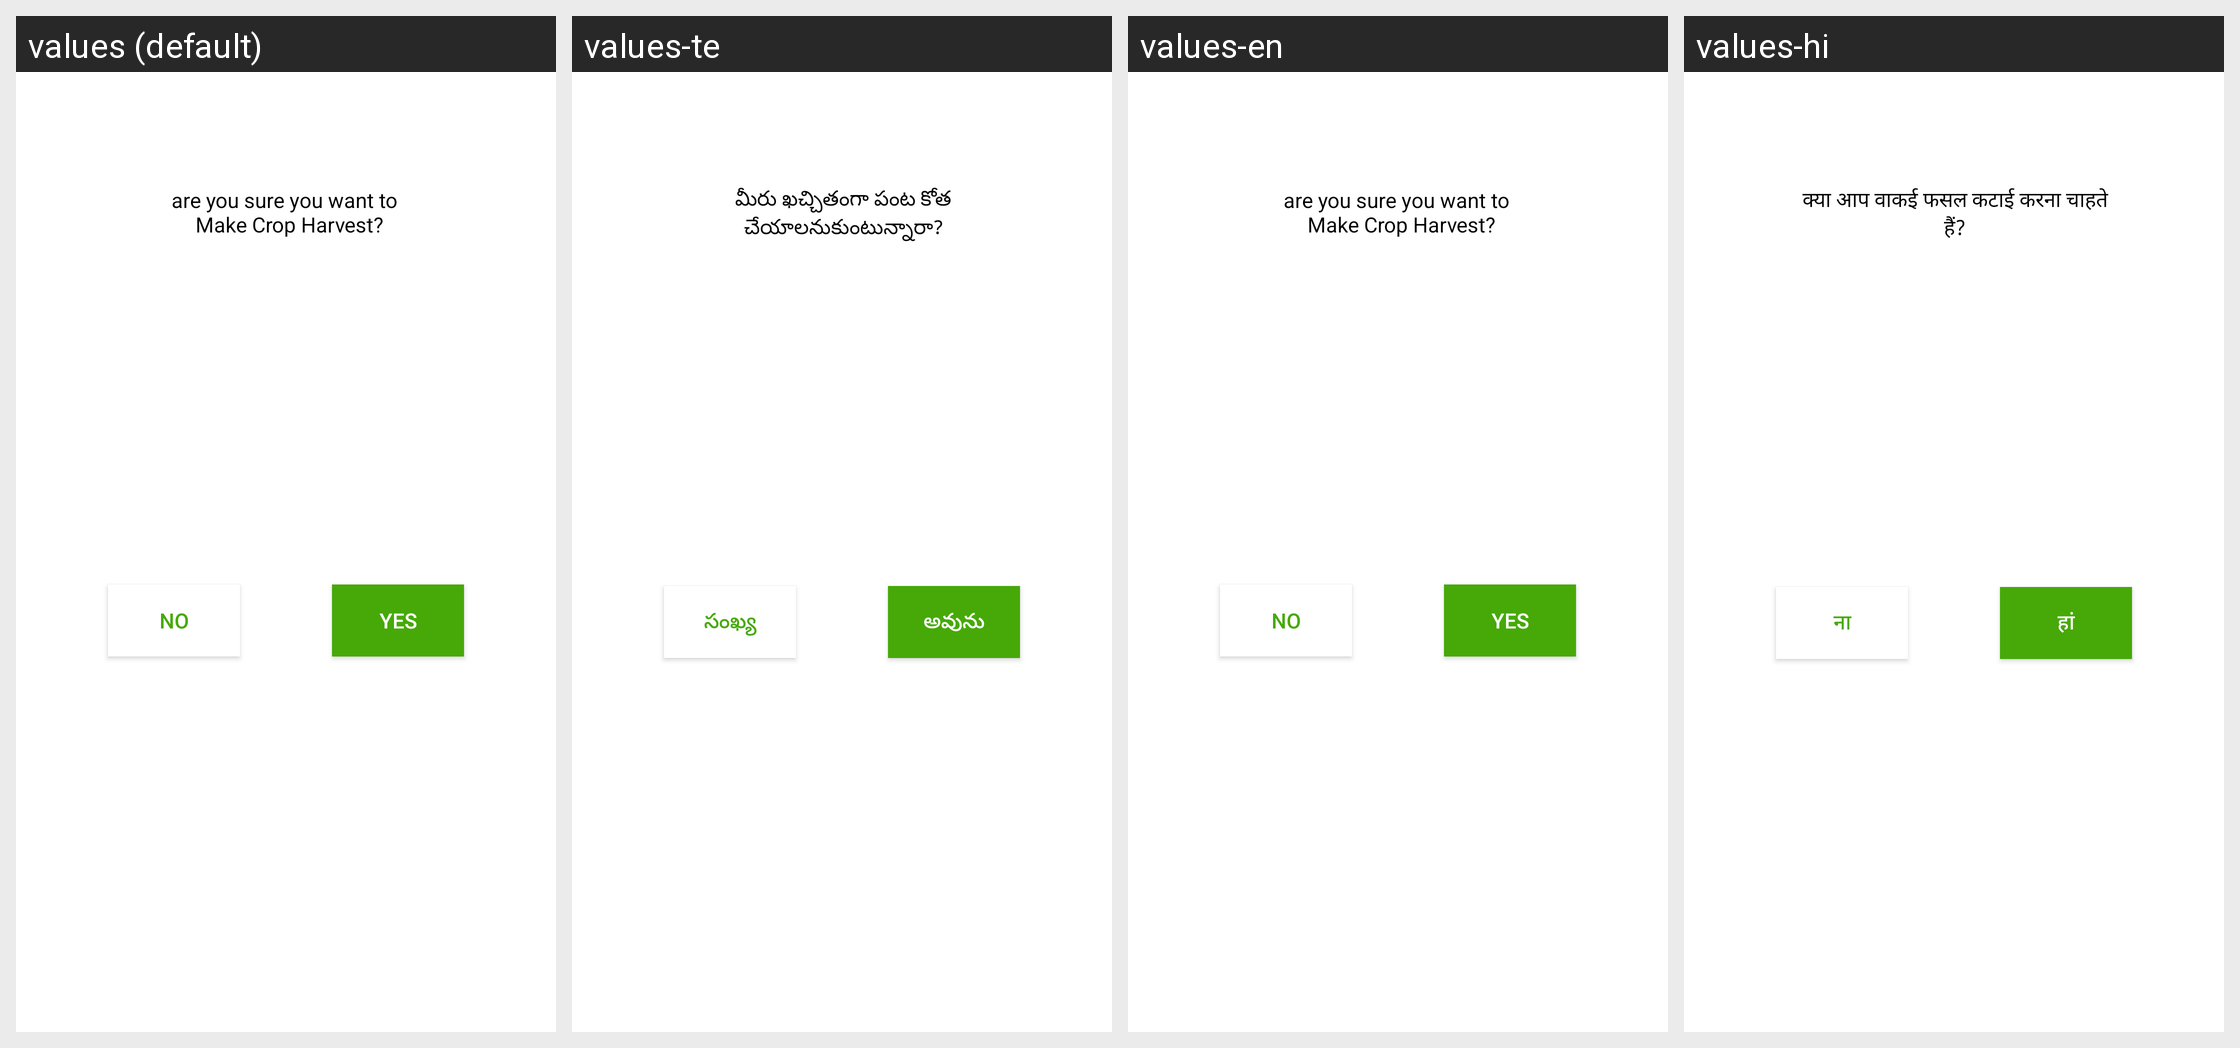

This grid shows one Android layout under several languages. Give, for every string resource on the screen, its name, the default text and each shown locale's text.
Android screen res/layout/customedial2.xml rendered under 4 locales, left to right: values (default), values-te, values-en, values-hi. Device: Nexus 5 (rendered at 1080×1920; each locale shown at half size, 540×960, under a caption strip naming it); theme Theme.Farmist.
Other locales in the repository, not shown: values-kn.
Strings drawn on this screen, with the default value and each locale's value (text and hints the layout hard-codes, and strings that could not be matched under every locale, appear in the picture but are not listed):

are_you_sure_you_want_to_n_make_crop_harvest
  values: are you sure you want to 
       Make Crop Harvest?
  values-te: మీరు ఖచ్చితంగా పంట కోత చేయాలనుకుంటున్నారా?
  values-en: are you sure you want to 
       Make Crop Harvest?
  values-hi: क्या आप वाकई फसल कटाई करना चाहते हैं?

yes
  values: yes
  values-te: అవును
  values-en: yes
  values-hi: हां

no
  values: no
  values-te: సంఖ్య
  values-en: no
  values-hi: ना
